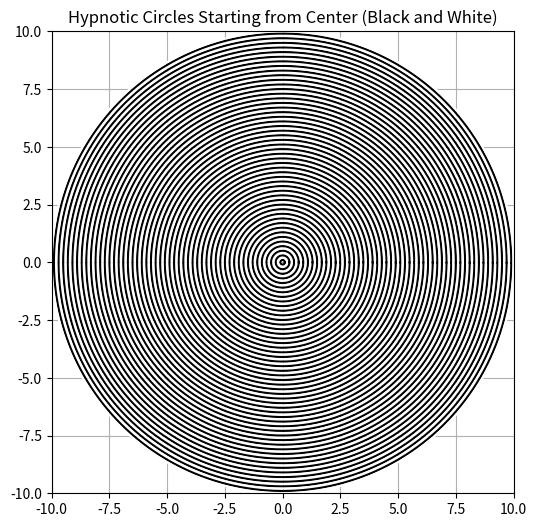

Write the Python code that produced this figure.
import matplotlib.pyplot as plt
import numpy as np

# Number of circles to draw
num_circles = 100

# Create a figure and axis
fig, ax = plt.subplots(figsize=(6, 6))

# Initialize the center point
center = (0, 0)

# Initialize color flag
color_flag = True

# Set the initial radius and angle increment
radius = 0.1
angle_increment = 0.1

for _ in range(num_circles):
    # Calculate the x and y coordinates of the circle's edge
    x = center[0] + radius * np.cos(np.arange(0, 2 * np.pi, 0.01))
    y = center[1] + radius * np.sin(np.arange(0, 2 * np.pi, 0.01))

    # Plot the circle with alternating colors
    if color_flag:
        ax.plot(x, y, color="black")
    else:
        ax.plot(x, y, color="white")

    # Toggle the color flag
    color_flag = not color_flag

    # Increase the radius and angle increment for the next circle
    radius += 0.1
    angle_increment += 0.1

# Set axis limits to ensure the circles are visible
ax.set_xlim(-10, 10)
ax.set_ylim(-10, 10)

# Set aspect ratio to be equal to avoid distortion
ax.set_aspect("equal", adjustable="box")

# Add a title
plt.title("Hypnotic Circles Starting from Center (Black and White)")

# Show the plot
plt.grid(True)
plt.show()
